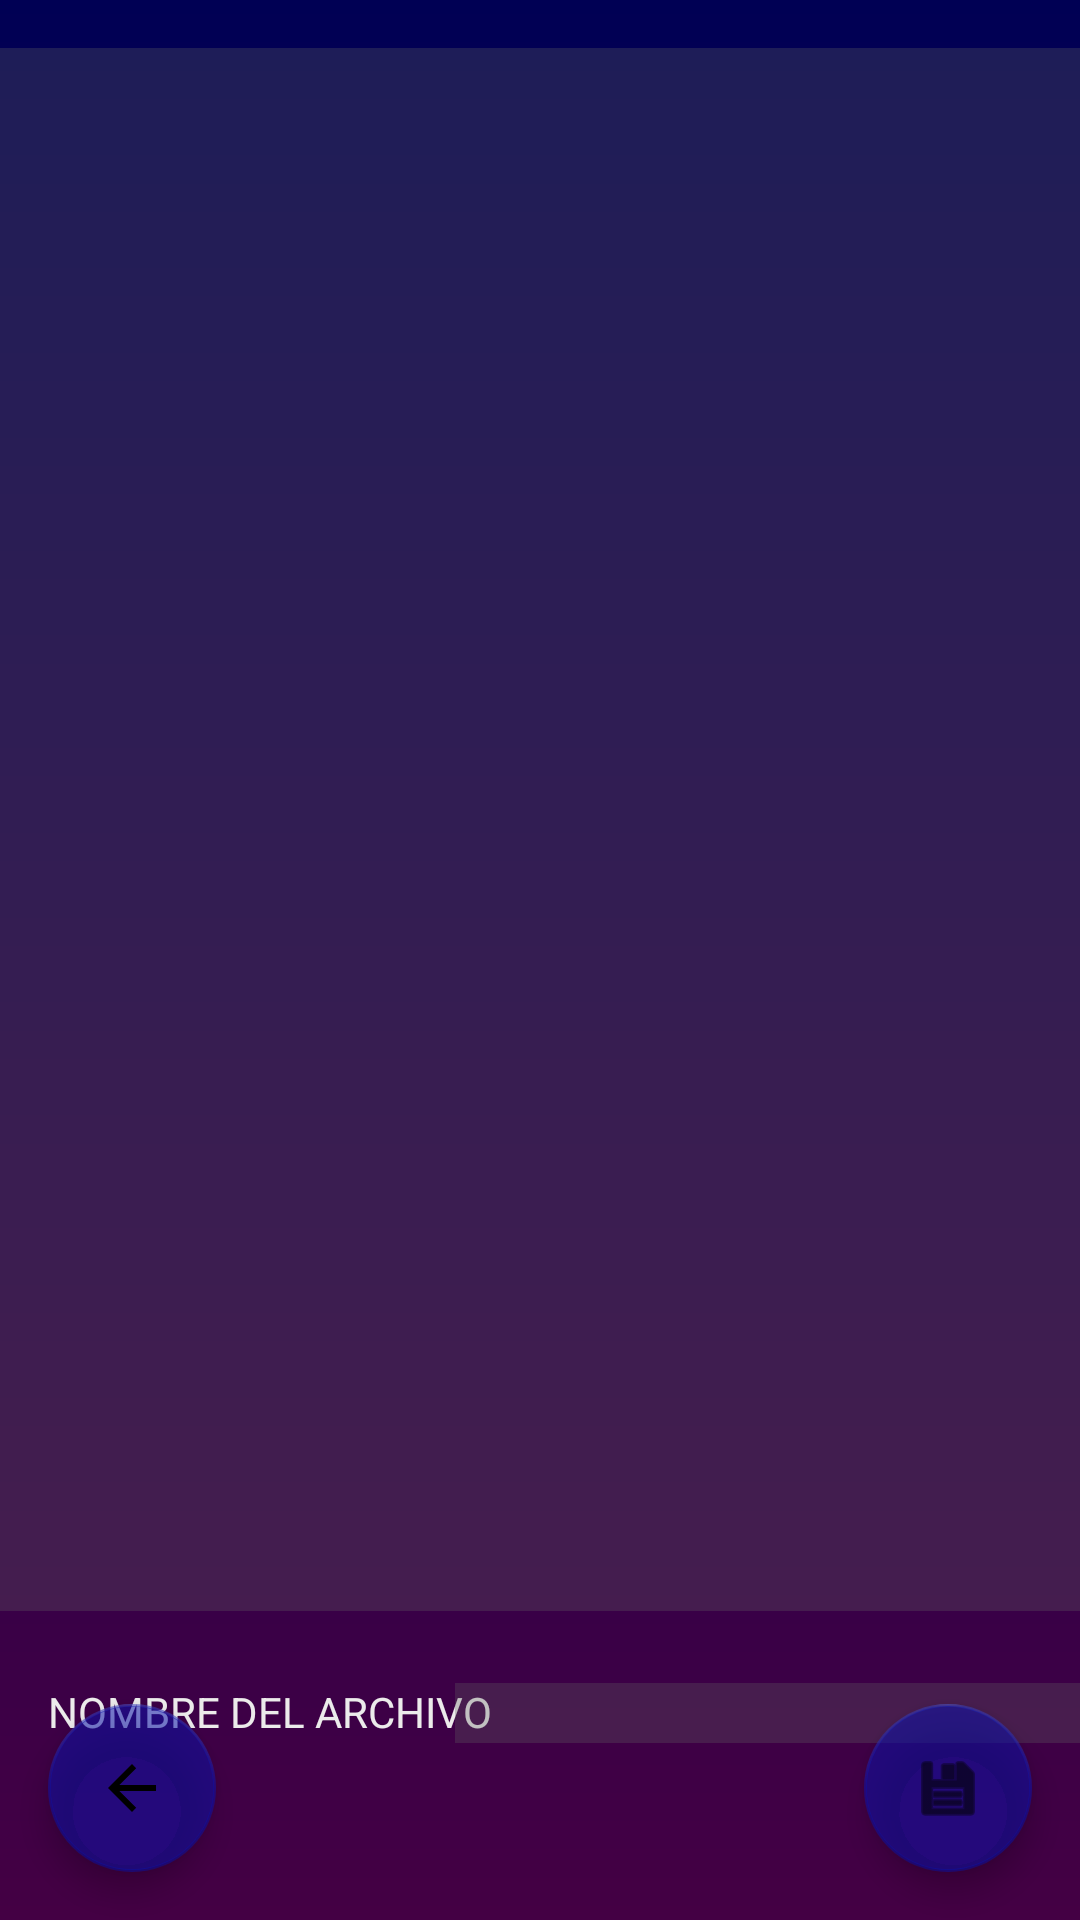

Produce the Android XML layout that renders to this screen, including the resource entries it uses.
<!-- AndroidManifest.xml: application theme Theme.AlbertoTarea12_PMDM -->
<!-- res/layout/activity_create.xml -->
<?xml version="1.0" encoding="utf-8"?>
<androidx.constraintlayout.widget.ConstraintLayout xmlns:android="http://schemas.android.com/apk/res/android"
    xmlns:app="http://schemas.android.com/apk/res-auto"
    xmlns:tools="http://schemas.android.com/tools"
    android:layout_width="match_parent"
    android:layout_height="match_parent"
    android:background="@drawable/gradient_background">

    <EditText
        android:id="@+id/txttext"
        android:layout_width="372dp"
        android:layout_height="521dp"
        android:layout_marginTop="16dp"
        android:background="#4D606060"
        android:gravity="top"
        android:scrollIndicators="top|bottom"
        android:textColor="#FFFFFF"
        android:textSize="14sp"
        app:layout_constraintEnd_toEndOf="parent"
        app:layout_constraintHorizontal_bias="0.487"
        app:layout_constraintStart_toStartOf="parent"
        app:layout_constraintTop_toTopOf="parent" />

    <TextView
        android:id="@+id/textView2"
        android:layout_width="wrap_content"
        android:layout_height="wrap_content"
        android:layout_marginStart="16dp"
        android:layout_marginTop="24dp"
        android:text="@string/txtname"
        android:textColor="#ECEBEB"
        app:layout_constraintStart_toStartOf="parent"
        app:layout_constraintTop_toBottomOf="@+id/txttext" />

    <EditText
        android:id="@+id/txtname"
        android:layout_width="211dp"
        android:layout_height="20dp"
        android:layout_marginStart="10dp"
        android:layout_marginTop="24dp"
        android:layout_marginEnd="20dp"
        android:background="#4D606060"
        android:textColor="#ECEBEB"
        app:layout_constraintEnd_toEndOf="parent"
        app:layout_constraintStart_toEndOf="@+id/textView2"
        app:layout_constraintTop_toBottomOf="@+id/txttext" />

    <com.google.android.material.floatingactionbutton.FloatingActionButton
        android:id="@+id/butsave"
        android:layout_width="57dp"
        android:layout_height="56dp"
        android:layout_marginEnd="16dp"
        android:layout_marginBottom="16dp"
        android:clickable="true"
        android:scaleType="centerInside"
        app:backgroundTint="#850B12AC"
        app:layout_constraintBottom_toBottomOf="parent"
        app:layout_constraintEnd_toEndOf="parent"
        app:srcCompat="@android:drawable/ic_menu_save" />

    <com.google.android.material.floatingactionbutton.FloatingActionButton
        android:id="@+id/butback"
        android:layout_width="wrap_content"
        android:layout_height="wrap_content"
        android:layout_marginStart="16dp"
        android:layout_marginBottom="16dp"
        android:clickable="true"
        app:backgroundTint="#850B12AC"
        app:layout_constraintBottom_toBottomOf="parent"
        app:layout_constraintStart_toStartOf="parent"
        app:srcCompat="?attr/actionModeCloseDrawable" />

</androidx.constraintlayout.widget.ConstraintLayout>
<!-- resources referenced by this layout -->
<resources>
  <!-- drawable gradient_background (drawable) -->
  <shape
      xmlns:android="http://schemas.android.com/apk/res/android"
      android:shape="rectangle">
  
      <gradient
          android:type="linear"
          android:startColor="#440044"
          android:endColor="#000054"
          android:angle="90"
          />
  
  </shape>
  <string name="txtname">NOMBRE DEL ARCHIVO</string>
  <style name="Theme.AlbertoTarea12_PMDM" parent="Theme.MaterialComponents.DayNight.DarkActionBar">
          
          <item name="colorPrimary">@color/purple_500</item>
          <item name="colorPrimaryVariant">@color/purple_700</item>
          <item name="colorOnPrimary">@color/white</item>
          
          <item name="colorSecondary">@color/teal_200</item>
          <item name="colorSecondaryVariant">@color/teal_700</item>
          <item name="colorOnSecondary">@color/black</item>
          
          <item name="android:statusBarColor" tools:targetApi="l">?attr/colorPrimaryVariant</item>
          
      </style>
  <!-- not gathered from this repository: default colours our renderer supplied (Android Studio template values) -->
  <color name="purple_500">#FF6200EE</color>
  <color name="purple_700">#FF3700B3</color>
  <color name="teal_200">#FF03DAC5</color>
  <color name="teal_700">#FF018786</color>
  <color name="black">#FF000000</color>
  <color name="white">#FFFFFFFF</color>
</resources>
